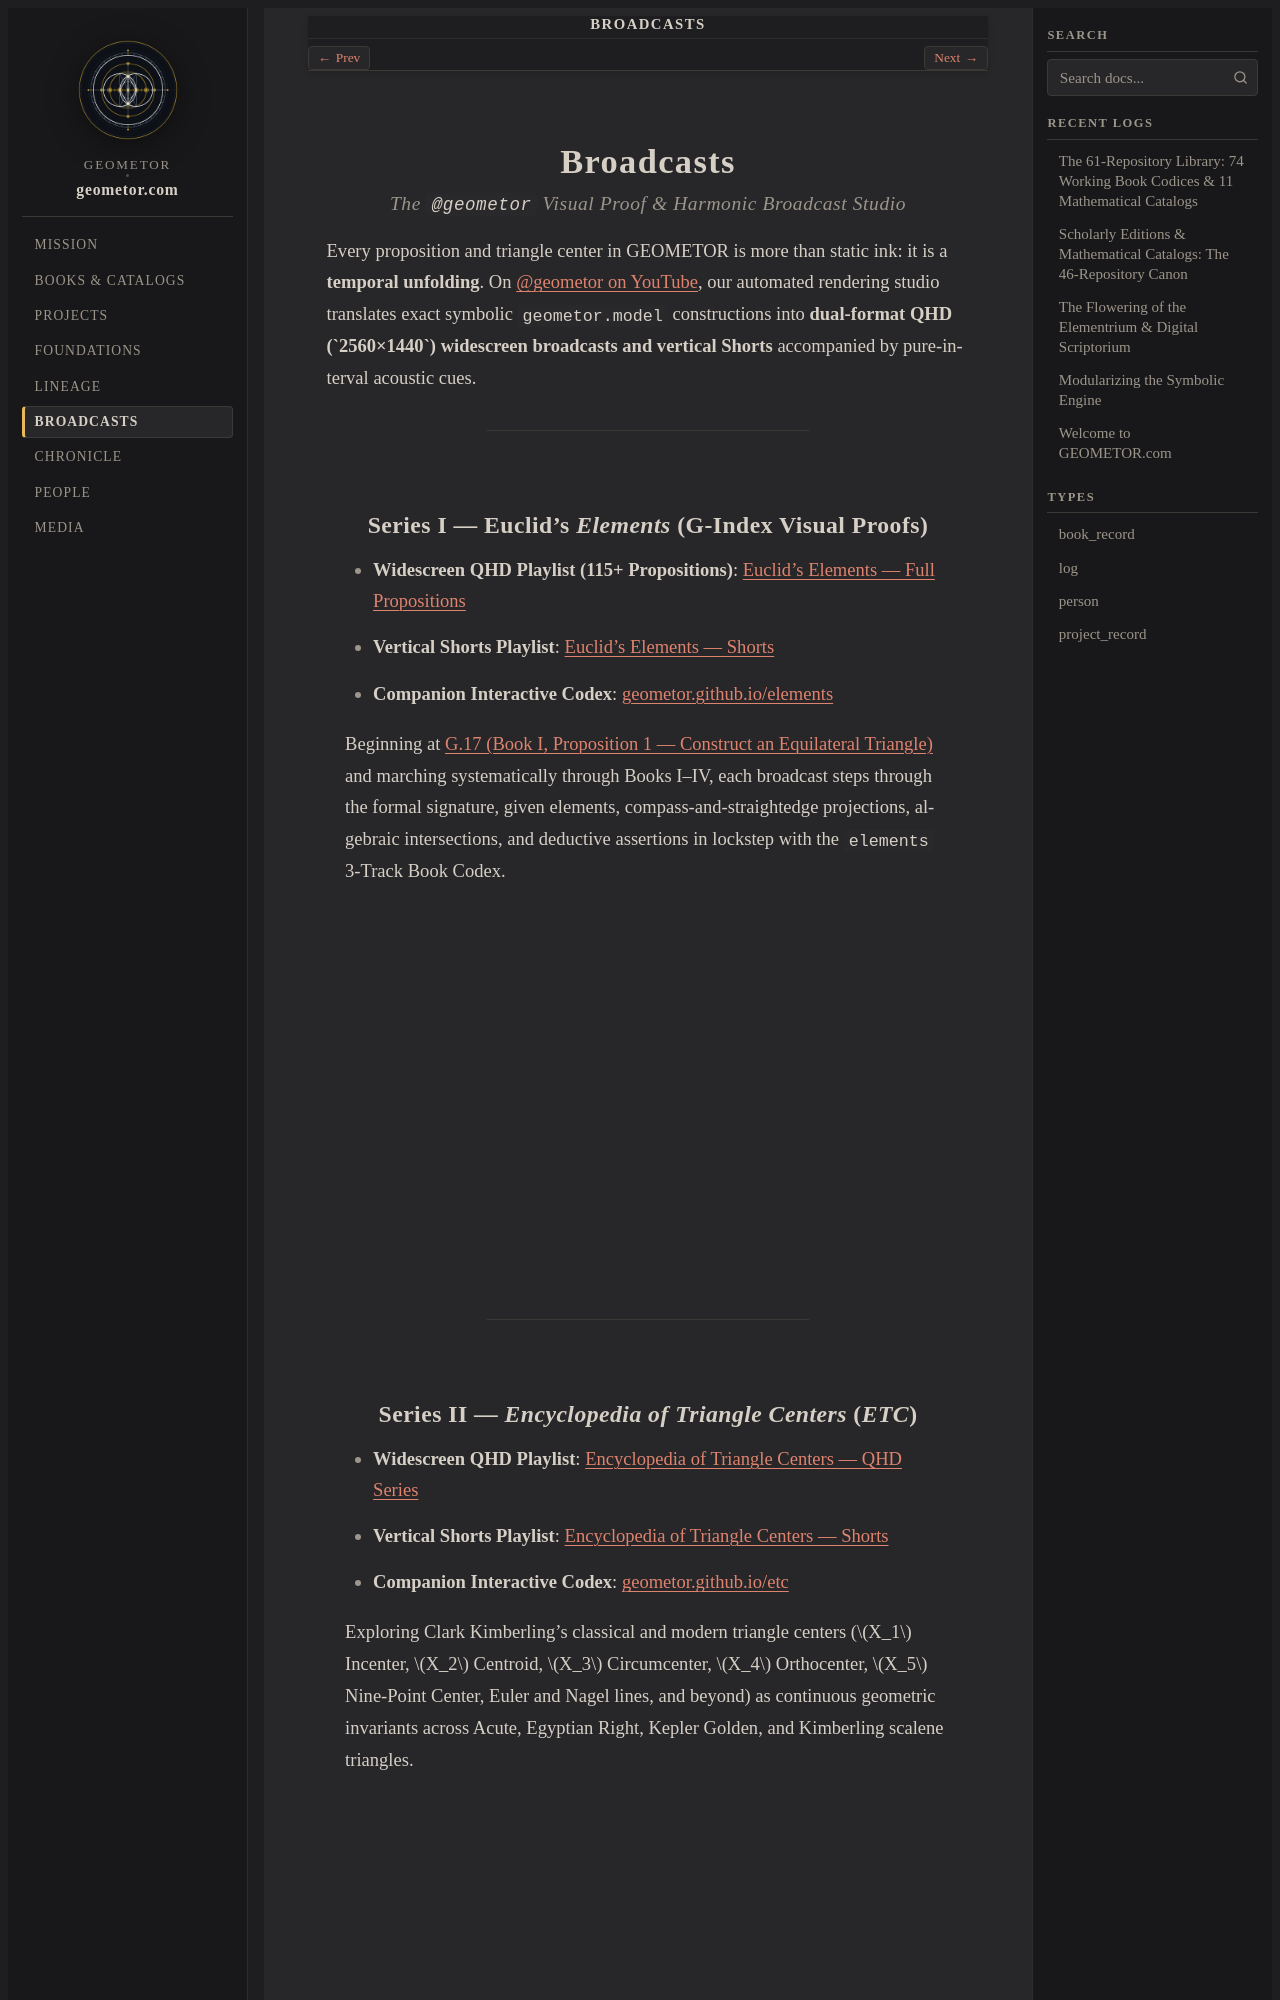

repository: geometor/geometor.com · page: broadcasts/index.html · generator: sphinx

:navigation: header
:order: 6

Broadcasts
==========

.. rubric:: The ``@geometor`` Visual Proof & Harmonic Broadcast Studio

Every proposition and triangle center in GEOMETOR is more than static ink: it is a **temporal unfolding**. On `@geometor on YouTube <https://www.youtube.com/@geometor>`_, our automated rendering studio translates exact symbolic ``geometor.model`` constructions into **dual-format QHD (`2560×1440`) widescreen broadcasts and vertical Shorts** accompanied by pure-interval acoustic cues.

----

Series I — Euclid's *Elements* (G-Index Visual Proofs)
------------------------------------------------------

* **Widescreen QHD Playlist (115+ Propositions)**: `Euclid's Elements — Full Propositions <https://www.youtube.com/playlist?list=PLUXlBs_QySgw>`_
* **Vertical Shorts Playlist**: `Euclid's Elements — Shorts <https://www.youtube.com/playlist?list=PLTJvna-1hErU>`_
* **Companion Interactive Codex**: `geometor.github.io/elements <https://geometor.github.io/elements/>`_

Beginning at `G.17 (Book I, Proposition 1 — Construct an Equilateral Triangle) <https://geometor.github.io/elements/elements2/G.17/>`_ and marching systematically through Books I–IV, each broadcast steps through the formal signature, given elements, compass-and-straightedge projections, algebraic intersections, and deductive assertions in lockstep with the ``elements`` 3-Track Book Codex.

.. youtube:: -f4r3sYXESQ
   :width: 100%

----
